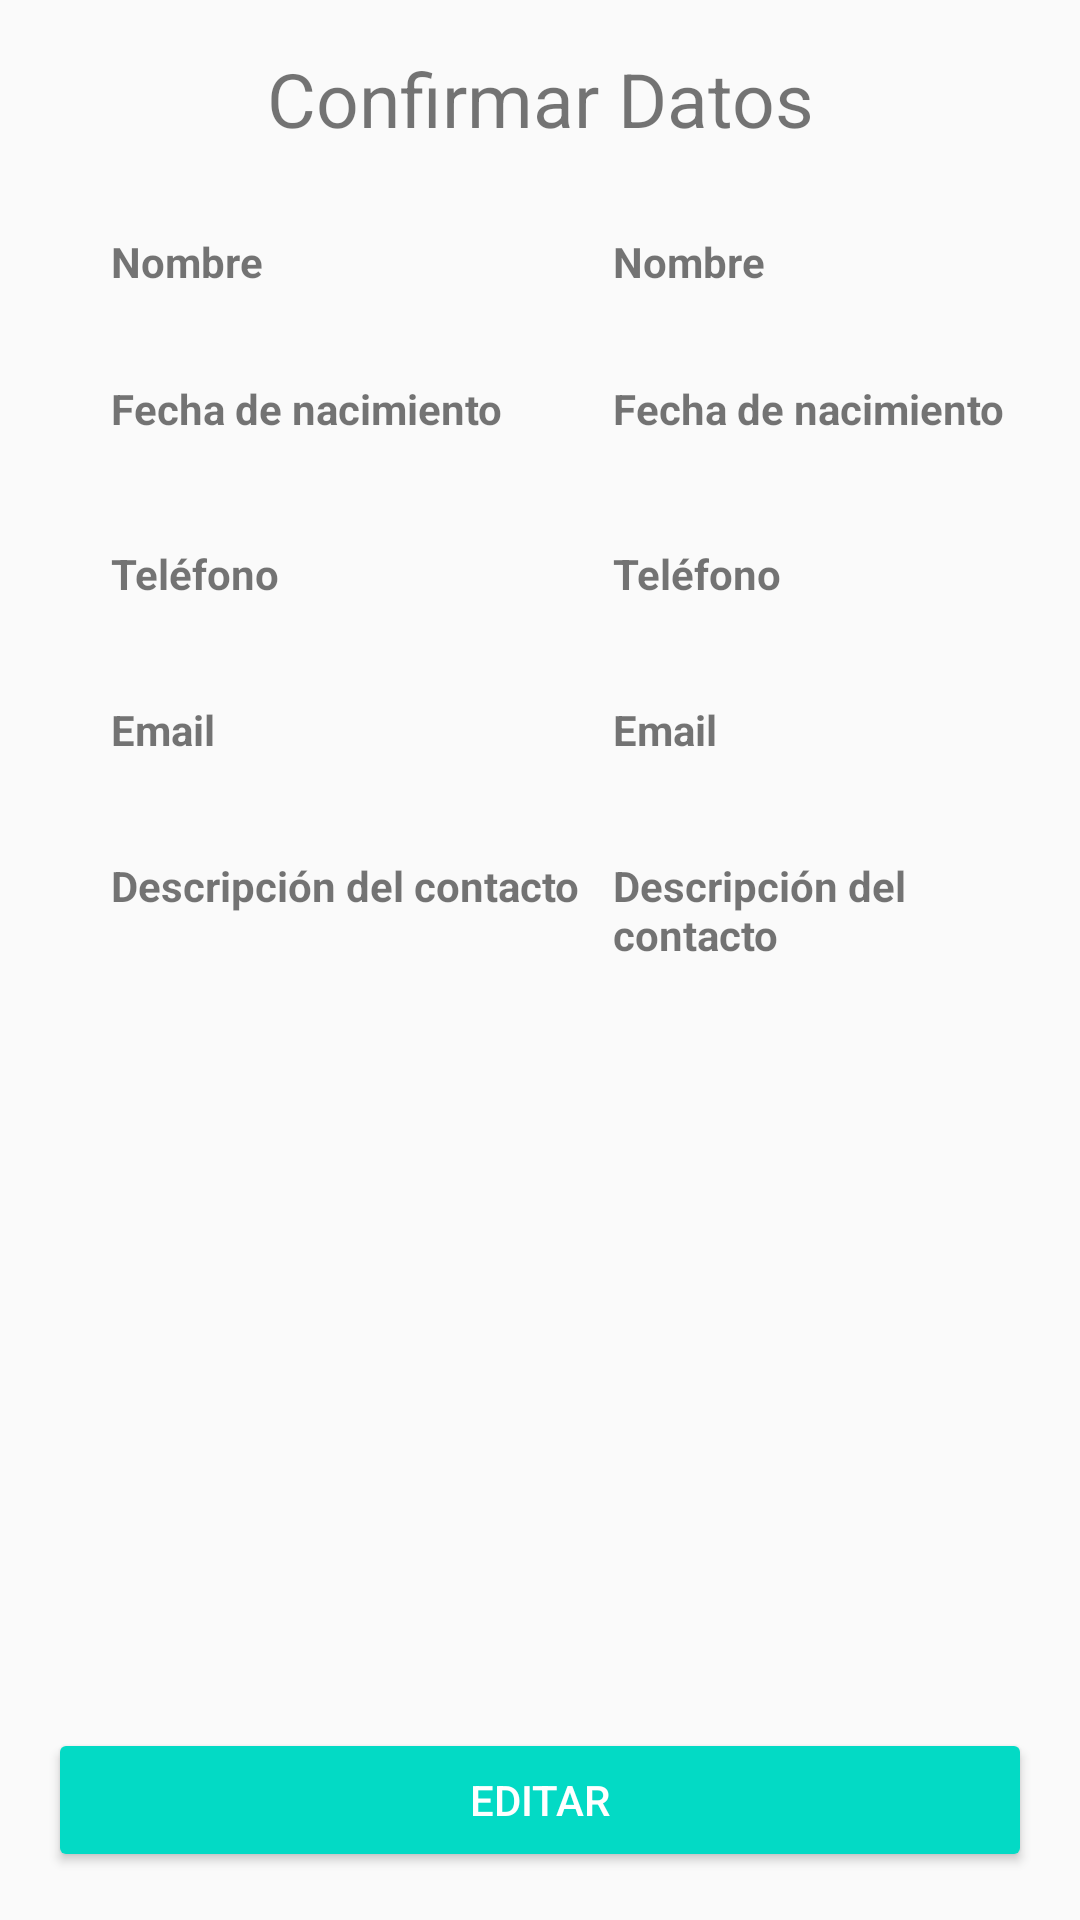

Write the Android layout XML for this screen, with the resource values it uses.
<!-- AndroidManifest.xml: application theme AppTheme -->
<!-- res/layout/detail.xml -->
<?xml version="1.0" encoding="utf-8"?>
<RelativeLayout xmlns:android="http://schemas.android.com/apk/res/android"
    xmlns:tools="http://schemas.android.com/tools"
    android:layout_width="match_parent"
    android:layout_height="match_parent"
    android:paddingBottom="@dimen/activity_vertical_margin"
    android:paddingLeft="@dimen/activity_horizontal_margin"
    android:paddingRight="@dimen/activity_horizontal_margin"
    android:paddingTop="@dimen/activity_vertical_margin"
    tools:context="mx.unam.formapp.DataDetail">

    <TextView
        android:id="@+id/tvTitulo"
        android:layout_width="match_parent"
        android:layout_height="wrap_content"
        android:layout_gravity="center_horizontal"
        android:text="@string/data_confirmation_title"
        android:textAlignment="center"
        android:textSize="25dp" />

    <TextView
        android:id="@+id/tieNombre"
        android:layout_width="wrap_content"
        android:layout_height="wrap_content"
        android:layout_below="@+id/tvTitulo"
        android:layout_alignParentStart="true"
        android:layout_alignParentLeft="true"
        android:layout_marginStart="21dp"
        android:layout_marginLeft="21dp"
        android:layout_marginTop="28dp"
        android:text="@string/name"
        android:textSize="14sp"
        android:textStyle="bold" />

    <TextView
        android:id="@+id/tieNombre2"
        android:layout_width="wrap_content"
        android:layout_height="wrap_content"
        android:layout_below="@+id/tvTitulo"
        android:layout_alignStart="@+id/tieEmail"
        android:layout_alignLeft="@+id/tieEmail"
        android:layout_marginTop="28dp"
        android:text="@string/name"
        android:textSize="14sp"
        android:textStyle="bold" />

    <TextView
        android:id="@+id/textView5"
        android:layout_width="152dp"
        android:layout_height="wrap_content"
        android:layout_below="@+id/tieNombre"
        android:layout_alignStart="@+id/tieNombre"
        android:layout_alignLeft="@+id/tieNombre"
        android:layout_marginTop="30dp"
        android:text="@string/date_selected"
        android:textSize="14sp"
        android:textStyle="bold" />

    <TextView
        android:id="@+id/tieFecha"
        android:layout_width="wrap_content"
        android:layout_height="wrap_content"
        android:layout_alignBottom="@+id/textView5"
        android:layout_toEndOf="@+id/textView5"
        android:layout_toRightOf="@+id/textView5"
        android:text="@string/date_selected"
        android:layout_alignLeft="@+id/tieEmail"
        android:textSize="14sp"
        android:textStyle="bold" />

    <TextView
        android:id="@+id/textView7"
        android:layout_width="wrap_content"
        android:layout_height="wrap_content"
        android:layout_alignLeft="@+id/textView5"
        android:layout_alignStart="@+id/textView5"
        android:layout_below="@+id/textView5"
        android:layout_marginTop="36dp"
        android:text="@string/phone"
        android:textSize="14sp"
        android:textStyle="bold" />

    <TextView
        android:id="@+id/tieTelefono"
        android:layout_width="wrap_content"
        android:layout_height="wrap_content"
        android:text="@string/phone"
        android:textSize="14sp"
        android:textStyle="bold"
        android:layout_above="@+id/textView9"
        android:layout_alignLeft="@+id/tieEmail"
        android:layout_alignStart="@+id/tieEmail" />

    <TextView
        android:id="@+id/textView9"
        android:layout_width="wrap_content"
        android:layout_height="wrap_content"
        android:layout_alignLeft="@+id/textView7"
        android:layout_alignStart="@+id/textView7"
        android:layout_below="@+id/textView7"
        android:layout_marginTop="33dp"
        android:text="@string/email"
        android:textSize="14sp"
        android:textStyle="bold" />

    <TextView
        android:id="@+id/tieEmail"
        android:layout_width="wrap_content"
        android:layout_height="wrap_content"
        android:text="@string/email"
        android:textSize="14sp"
        android:textStyle="bold"
        android:layout_above="@+id/textView20"
        android:layout_alignLeft="@+id/tieDescripcion"
        android:layout_alignStart="@+id/tieDescripcion" />

    <TextView
        android:id="@+id/textView20"
        android:layout_width="wrap_content"
        android:layout_height="wrap_content"
        android:layout_alignLeft="@+id/textView9"
        android:layout_alignStart="@+id/textView9"
        android:layout_below="@+id/textView9"
        android:layout_marginTop="33dp"
        android:text="@string/contact_description"
        android:textSize="14sp"
        android:textStyle="bold" />

    <TextView
        android:id="@+id/tieDescripcion"
        android:layout_width="wrap_content"
        android:layout_height="wrap_content"
        android:text="@string/contact_description"
        android:textSize="14sp"
        android:textStyle="bold"
        android:layout_marginLeft="11dp"
        android:layout_marginStart="11dp"
        android:layout_alignBaseline="@+id/textView20"
        android:layout_alignBottom="@+id/textView20"
        android:layout_toRightOf="@+id/textView20"
        android:layout_toEndOf="@+id/textView20" />

    <Button
        android:id="@+id/btnEditar"
        android:layout_width="match_parent"
        android:layout_height="wrap_content"
        android:text="@string/button_edit"
        android:theme="@style/MiBotonEditar"
        android:layout_alignParentBottom="true"
        android:layout_alignParentLeft="true"
        android:layout_alignParentStart="true" />

</RelativeLayout>
<!-- resources referenced by this layout -->
<resources>
  <dimen name="activity_horizontal_margin">16dp</dimen>
  <dimen name="activity_vertical_margin">16dp</dimen>
  <string name="button_edit">Editar</string>
  <string name="contact_description">Descripción del contacto</string>
  <string name="data_confirmation_title">Confirmar Datos</string>
  <string name="date_selected">Fecha de nacimiento</string>
  <string name="email">Email</string>
  <string name="name">Nombre</string>
  <string name="phone">Teléfono</string>
  <style name="MiBotonEditar" parent="Theme.AppCompat.Light">
          <item name="colorButtonNormal">@color/colorAccent</item>
          <item name="colorControlHighlight">@color/colorBlanco</item>
          <item name="android:textColor">@color/colorBlanco</item>
      </style>
  <style name="AppTheme" parent="Theme.AppCompat.Light.DarkActionBar">
          
          <item name="colorPrimary">@color/colorPrimary</item>
          <item name="colorPrimaryDark">@color/colorPrimaryDark</item>
          <item name="colorAccent">@color/colorAccent</item>
      </style>
  <color name="colorAccent">#03DAC5</color>
  <color name="colorBlanco">#FFFFFF</color>
  <color name="colorPrimary">#6200EE</color>
  <color name="colorPrimaryDark">#3700B3</color>
</resources>
